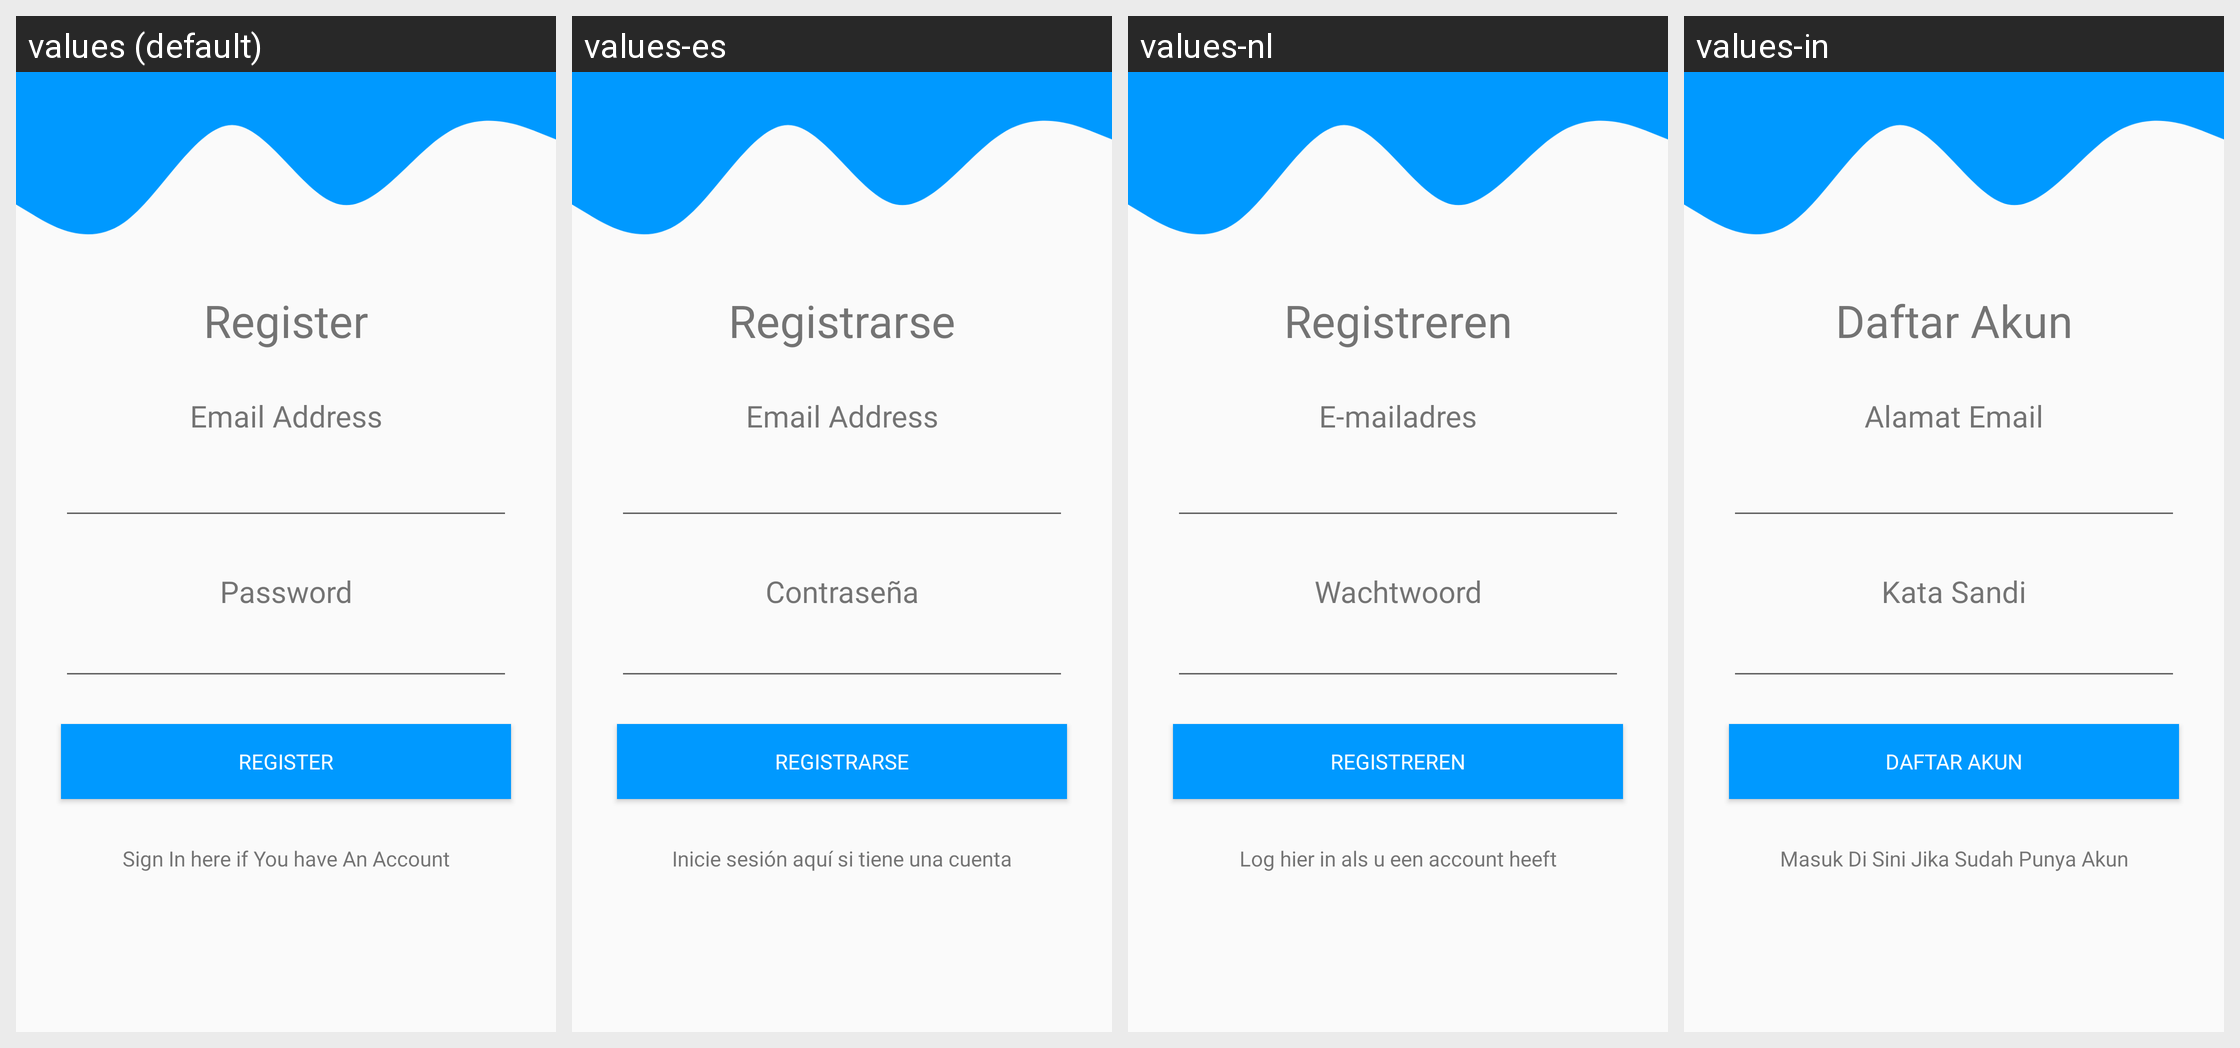

This grid shows one Android layout under several languages. Give, for every string resource on the screen, its name, the default text and each shown locale's text.
Android screen res/layout/activity_register.xml rendered under 4 locales, left to right: values (default), values-es, values-nl, values-in. Device: Nexus 5 (rendered at 1080×1920; each locale shown at half size, 540×960, under a caption strip naming it); theme RegisterTheme.
Strings drawn on this screen, with the default value and each locale's value (text and hints the layout hard-codes, and strings that could not be matched under every locale, appear in the picture but are not listed):

register
  values: Register
  values-es: Registrarse
  values-nl: Registreren
  values-in: Daftar Akun

email
  values: Email Address
  values-es: Email Address
  values-nl: E-mailadres
  values-in: Alamat Email

pass
  values: Password
  values-es: Contraseña
  values-nl: Wachtwoord
  values-in: Kata Sandi

signinhere
  values: Sign In here if You have An Account
  values-es: Inicie sesión aquí si tiene una cuenta
  values-nl: Log hier in als u een account heeft
  values-in: Masuk Di Sini Jika Sudah Punya Akun
